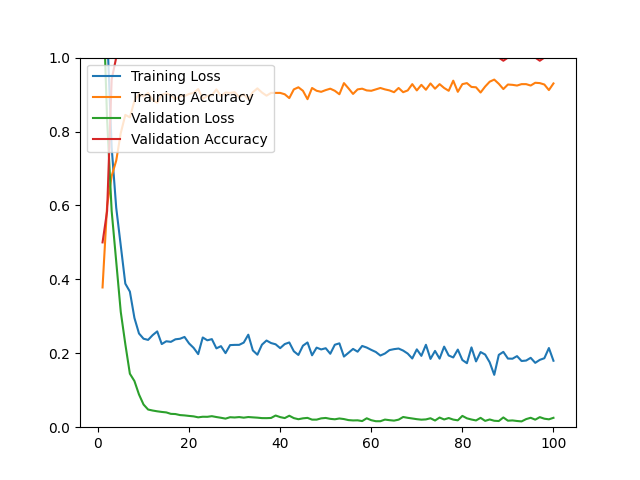

Data behind this chart, as committed beside it:
epoch, loss, acc, val_loss, val_acc
1, 1.569, 0.3781, 1.208, 0.5000
2, 1.074, 0.5992, 0.8326, 0.5847
3, 0.7574, 0.6796, 0.5852, 0.9407
4, 0.5939, 0.7212, 0.4485, 1
5, 0.4913, 0.7958, 0.3119, 1
6, 0.3884, 0.8450, 0.2248, 1
7, 0.3669, 0.8384, 0.1447, 1
8, 0.2956, 0.8828, 0.1249, 1
9, 0.2536, 0.9017, 0.0886, 1
10, 0.2394, 0.8951, 0.0614, 1
11, 0.2362, 0.9045, 0.0478, 1
12, 0.2491, 0.8847, 0.0451, 1
13, 0.2592, 0.8781, 0.0430, 1
14, 0.2249, 0.8989, 0.0413, 1
15, 0.2325, 0.9036, 0.0400, 1
16, 0.2309, 0.8979, 0.0361, 1
17, 0.2378, 0.8866, 0.0356, 1
18, 0.2393, 0.8960, 0.0328, 1
19, 0.2442, 0.8960, 0.0319, 1
20, 0.2266, 0.9017, 0.0305, 1
21, 0.2146, 0.9045, 0.0293, 1
22, 0.1977, 0.9149, 0.0267, 1
23, 0.2428, 0.8885, 0.0283, 1
24, 0.2351, 0.8960, 0.0281, 1
25, 0.2383, 0.8979, 0.0298, 1
26, 0.2133, 0.9140, 0.0275, 1
27, 0.2193, 0.8960, 0.0255, 1
28, 0.2004, 0.9055, 0.0232, 1
29, 0.2221, 0.9045, 0.0270, 1
30, 0.2227, 0.9064, 0.0263, 1
31, 0.2228, 0.8932, 0.0274, 1
32, 0.2289, 0.9008, 0.0258, 1
33, 0.2503, 0.8875, 0.0275, 1
34, 0.2077, 0.9064, 0.0266, 1
35, 0.1962, 0.9168, 0.0258, 1
36, 0.2233, 0.9055, 0.0246, 1
37, 0.2345, 0.8970, 0.0245, 1
38, 0.2277, 0.9045, 0.0250, 1
39, 0.2243, 0.9045, 0.0316, 1
40, 0.2139, 0.9045, 0.0273, 1
41, 0.2249, 0.9008, 0.0247, 1
42, 0.2293, 0.8904, 0.0310, 1
43, 0.2054, 0.9140, 0.0246, 1
44, 0.1954, 0.9197, 0.0216, 1
45, 0.2205, 0.9102, 0.0240, 1
46, 0.2293, 0.8875, 0.0252, 1
47, 0.1945, 0.9178, 0.0205, 1
48, 0.2153, 0.9102, 0.0205, 1
49, 0.2104, 0.9074, 0.0239, 1
50, 0.2137, 0.9121, 0.0250, 1
51, 0.1987, 0.9159, 0.0226, 1
52, 0.2231, 0.9102, 0.0214, 1
53, 0.2269, 0.9008, 0.0236, 1
54, 0.1911, 0.9310, 0.0220, 1
55, 0.2013, 0.9168, 0.0192, 1
56, 0.2118, 0.9017, 0.0183, 1
57, 0.2043, 0.9140, 0.0186, 1
58, 0.2198, 0.9159, 0.0166, 1
59, 0.2155, 0.9112, 0.0241, 1
60, 0.2092, 0.9102, 0.0189, 1
... 40 more rows
